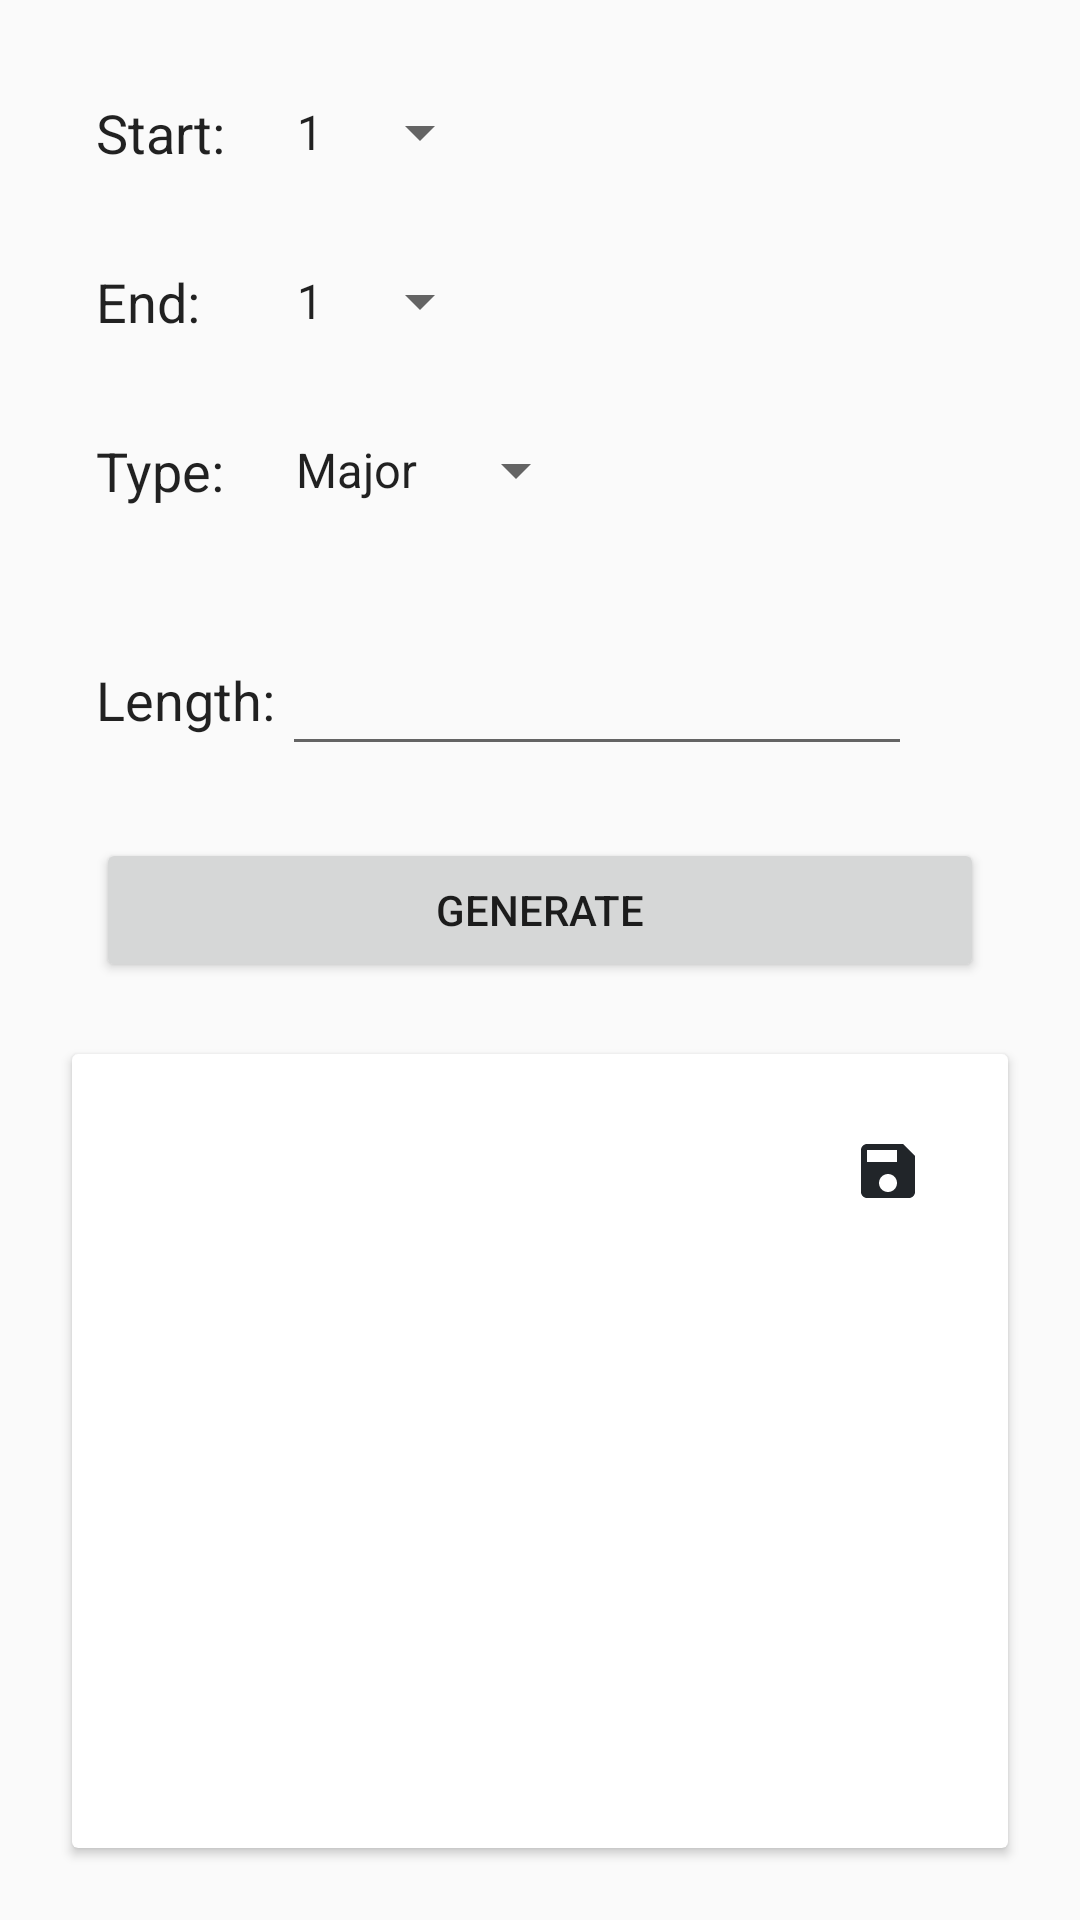

Reconstruct the res/layout file that produces this screen, plus the resources it refers to.
<!-- AndroidManifest.xml: application theme AppTheme -->
<!-- res/layout/fragment_chord_gen.xml -->
<?xml version="1.0" encoding="utf-8"?>
<androidx.constraintlayout.widget.ConstraintLayout xmlns:android="http://schemas.android.com/apk/res/android"
    android:layout_width="match_parent"
    android:layout_height="match_parent"
    xmlns:app="http://schemas.android.com/apk/res-auto"
    xmlns:tools="http://schemas.android.com/tools">

    <TextView
        android:id="@+id/formLabelStart"
        android:layout_width="wrap_content"
        android:layout_height="wrap_content"
        android:layout_marginStart="32dp"
        android:layout_marginTop="32dp"
        android:text="@string/start_label"
        android:textSize="18sp"
        app:layout_constraintStart_toStartOf="parent"
        app:layout_constraintTop_toTopOf="parent" />

    <TextView
        android:id="@+id/formLabelType"
        android:layout_width="wrap_content"
        android:layout_height="wrap_content"
        android:layout_marginStart="32dp"
        android:layout_marginTop="32dp"
        android:text="@string/scale_type_label"
        android:textSize="18sp"
        app:layout_constraintStart_toStartOf="parent"
        app:layout_constraintTop_toBottomOf="@+id/formLabelEnd" />

    <TextView
        android:id="@+id/formLabelEnd"
        android:layout_width="wrap_content"
        android:layout_height="wrap_content"
        android:layout_marginStart="32dp"
        android:layout_marginTop="32dp"
        android:text="@string/end_label"
        android:textSize="18sp"
        app:layout_constraintStart_toStartOf="parent"
        app:layout_constraintTop_toBottomOf="@+id/formLabelStart" />

    <Spinner
        android:id="@+id/startValueDropdown"
        android:layout_width="wrap_content"
        android:layout_height="wrap_content"
        android:layout_marginEnd="196dp"
        android:entries="@array/chord_number_select"
        android:spinnerMode="dropdown"
        app:layout_constraintBottom_toBottomOf="@+id/formLabelStart"
        app:layout_constraintEnd_toEndOf="parent"
        app:layout_constraintTop_toTopOf="@+id/formLabelStart"
        app:layout_constraintVertical_bias="0.0" />

    <Spinner
        android:id="@+id/typeValueDropdown"
        android:layout_width="wrap_content"
        android:layout_height="wrap_content"
        android:layout_marginEnd="164dp"
        android:entries="@array/scale_type_select"
        app:layout_constraintBottom_toBottomOf="@+id/formLabelType"
        app:layout_constraintEnd_toEndOf="parent"
        app:layout_constraintTop_toTopOf="@+id/formLabelType"
        app:layout_constraintVertical_bias="0.0" />

    <Spinner
        android:id="@+id/endValueDropdown"
        android:layout_width="wrap_content"
        android:layout_height="wrap_content"
        android:layout_marginEnd="196dp"
        android:entries="@array/chord_number_select"
        android:spinnerMode="dropdown"
        app:layout_constraintBottom_toBottomOf="@+id/formLabelEnd"
        app:layout_constraintEnd_toEndOf="parent"
        app:layout_constraintTop_toTopOf="@+id/formLabelEnd"
        app:layout_constraintVertical_bias="0.0" />

    <TextView
        android:id="@+id/formLabelLength"
        android:layout_width="wrap_content"
        android:layout_height="wrap_content"
        android:layout_marginStart="32dp"
        android:layout_marginTop="52dp"
        android:text="@string/length_label"
        android:labelFor="@+id/lengthEditText"
        android:textSize="18sp"
        app:layout_constraintStart_toStartOf="parent"
        app:layout_constraintTop_toBottomOf="@+id/formLabelType" />

    <EditText
        android:id="@+id/lengthEditText"
        android:layout_width="0dp"
        android:layout_height="wrap_content"
        android:layout_marginEnd="56dp"
        android:ems="10"
        android:maxLength="2"
        android:importantForAutofill="no"
        android:inputType="number"
        app:layout_constraintBottom_toBottomOf="@+id/formLabelLength"
        app:layout_constraintEnd_toEndOf="parent"
        app:layout_constraintTop_toTopOf="@+id/formLabelLength"
        app:layout_constraintVertical_bias="0.428" />

    <Button
        android:id="@+id/generateButton"
        android:layout_width="0dp"
        android:layout_height="wrap_content"
        android:layout_marginStart="32dp"
        android:layout_marginTop="24dp"
        android:layout_marginEnd="32dp"
        android:text="@string/generate_button"
        app:layout_constraintEnd_toEndOf="parent"
        app:layout_constraintHorizontal_bias="0.0"
        app:layout_constraintStart_toStartOf="parent"
        app:layout_constraintTop_toBottomOf="@+id/lengthEditText" />

    <androidx.cardview.widget.CardView
        android:layout_width="0dp"
        android:layout_height="0dp"
        android:layout_margin="24dp"
        app:layout_constraintBottom_toBottomOf="parent"
        app:layout_constraintEnd_toEndOf="parent"
        app:layout_constraintHorizontal_bias="0.0"
        app:layout_constraintStart_toStartOf="parent"
        app:layout_constraintTop_toBottomOf="@+id/generateButton">

        <androidx.constraintlayout.widget.ConstraintLayout
            android:layout_width="match_parent"
            android:layout_height="match_parent"
            android:padding="16dp">

            <TextView
                android:id="@+id/chordProgressionDisplay"
                android:layout_width="wrap_content"
                android:layout_height="wrap_content"
                android:autoSizeTextType="none"
                android:textAlignment="center"
                android:textSize="36sp"
                app:layout_constraintBottom_toBottomOf="parent"
                app:layout_constraintEnd_toEndOf="parent"
                app:layout_constraintStart_toStartOf="parent"
                app:layout_constraintTop_toTopOf="parent"
                tools:text="I IV V I" />

            <ImageButton
                android:id="@+id/playButton"
                android:layout_width="wrap_content"
                android:layout_height="wrap_content"
                android:layout_marginStart="216dp"
                android:backgroundTint="@color/colorPaper"
                android:hapticFeedbackEnabled="false"
                android:textAlignment="inherit"
                app:layout_constraintBottom_toBottomOf="@+id/saveButton"
                app:layout_constraintStart_toStartOf="parent"
                app:layout_constraintTop_toTopOf="@+id/saveButton"
                app:layout_constraintVertical_bias="1.0"
                app:srcCompat="@drawable/ic_play_arrow_24dp" />

            <ImageButton
                android:id="@+id/saveButton"
                android:layout_width="wrap_content"
                android:layout_height="wrap_content"
                android:backgroundTint="@color/colorPaper"
                android:hapticFeedbackEnabled="false"
                android:textAlignment="inherit"
                app:layout_constraintBottom_toTopOf="@+id/chordProgressionDisplay"
                app:layout_constraintEnd_toEndOf="parent"
                app:layout_constraintTop_toTopOf="parent"
                app:layout_constraintVertical_bias="0.018"
                app:srcCompat="@drawable/ic_save_black_24dp" />

        </androidx.constraintlayout.widget.ConstraintLayout>

    </androidx.cardview.widget.CardView>

</androidx.constraintlayout.widget.ConstraintLayout>
<!-- resources referenced by this layout -->
<resources>
  <string-array name="chord_number_select">
          <item>1</item>
          <item>2</item>
          <item>3</item>
          <item>4</item>
          <item>5</item>
          <item>6</item>
          <item>7</item>
      </string-array>
  <string-array name="scale_type_select">
          <item>Major</item>
          <item>Minor</item>
          <item>Free</item>
      </string-array>
  <color name="colorPaper">#FFFFFF</color>
  <!-- drawable ic_play_arrow_24dp (drawable) -->
  <vector android:height="24dp" android:tint="@color/colorTextDark"
      android:viewportHeight="24.0" android:viewportWidth="24.0"
      android:width="24dp" xmlns:android="http://schemas.android.com/apk/res/android">
      <path android:fillColor="@color/colorTextDark" android:pathData="M8,5v14l11,-7z"/>
  </vector>
  <!-- drawable ic_save_black_24dp (drawable) -->
  <vector android:height="24dp" android:tint="@color/colorTextDark"
      android:viewportHeight="24.0" android:viewportWidth="24.0"
      android:width="24dp" xmlns:android="http://schemas.android.com/apk/res/android">
      <path android:fillColor="@color/colorTextDark" android:pathData="M17,3L5,3c-1.11,0 -2,0.9 -2,2v14c0,1.1 0.89,2 2,2h14c1.1,0 2,-0.9 2,-2L21,7l-4,-4zM12,19c-1.66,0 -3,-1.34 -3,-3s1.34,-3 3,-3 3,1.34 3,3 -1.34,3 -3,3zM15,9L5,9L5,5h10v4z"/>
  </vector>
  <string name="end_label">End:</string>
  <string name="generate_button">generate</string>
  <string name="length_label">Length:</string>
  <string name="scale_type_label">Type:</string>
  <string name="start_label">Start:</string>
  <style name="AppTheme" parent="Theme.AppCompat.Light.NoActionBar">
          
          <item name="colorPrimary">@color/colorPrimary</item>
          <item name="colorPrimaryDark">@color/colorPrimaryDark</item>
          <item name="colorAccent">@color/colorAccent</item>
          <item name="android:textViewStyle">@color/colorTextDark</item>
          <item name="windowActionBar">false</item>
          <item name="windowNoTitle">true</item>
      </style>
  <color name="colorTextDark">#212529</color>
  <color name="colorPrimary">#008577</color>
  <color name="colorPrimaryDark">#00574B</color>
  <color name="colorAccent">#D81B60</color>
</resources>
